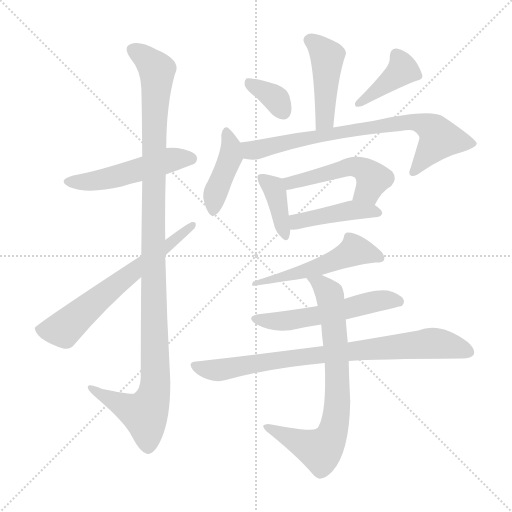
t = 0.00 s
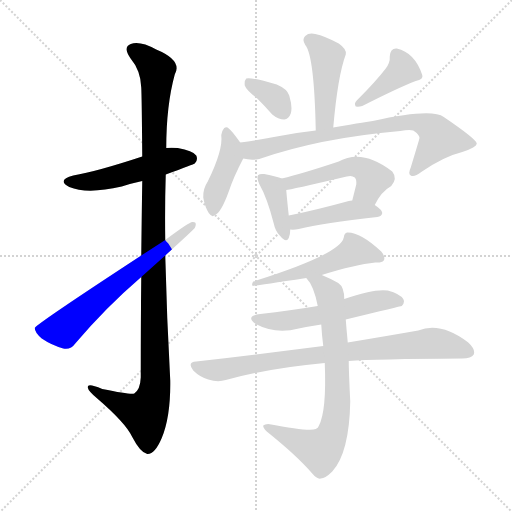
t = 2.15 s
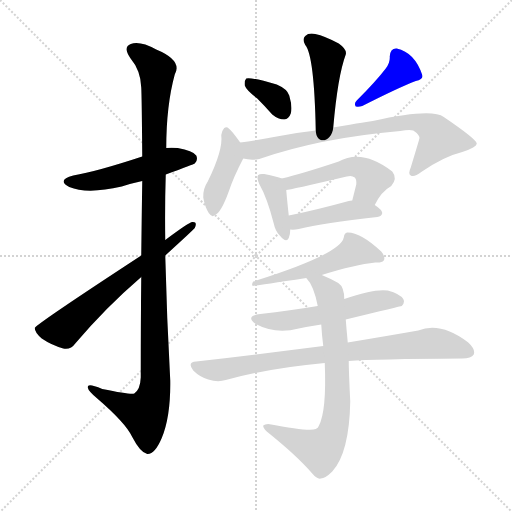
t = 4.29 s
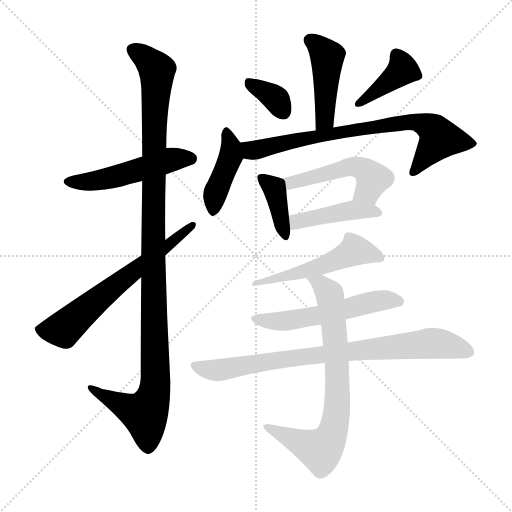
t = 6.44 s
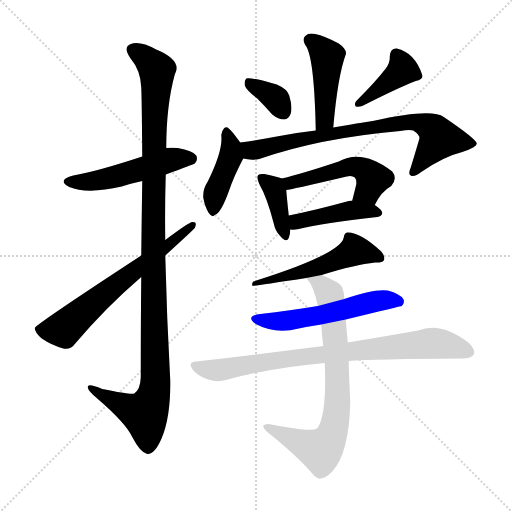
t = 8.58 s
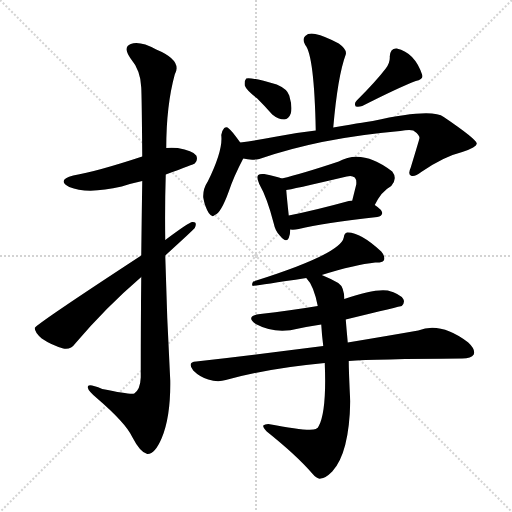
t = 10.73 s

The animated SVG that drew these frames (rendered in a browser with its animation timeline set to each time). Animation: 15 CSS @keyframes rules; one cycle of 10.73 s.

<svg version="1.1" viewBox="0 0 1024 1024" xmlns="http://www.w3.org/2000/svg">
  <g stroke="lightgray" stroke-dasharray="1,1" stroke-width="1" transform="scale(4, 4)">
    <line x1="0" y1="0" x2="256" y2="256"></line>
    <line x1="256" y1="0" x2="0" y2="256"></line>
    <line x1="128" y1="0" x2="128" y2="256"></line>
    <line x1="0" y1="128" x2="256" y2="128"></line>
  </g>
<g transform="scale(1, -1) translate(0, -900)">
   <style type="text/css">
    @keyframes keyframes0 {
      from {
       stroke: blue;
       stroke-dashoffset: 506;
       stroke-width: 128;
       }
       62% {
       animation-timing-function: step-end;
       stroke: blue;
       stroke-dashoffset: 0;
       stroke-width: 128;
       }
       to {
       stroke: black;
       stroke-width: 1024;
       }
       }
       #make-me-a-hanzi-animation-0 {
         animation: keyframes0 0.661784s both;
         animation-delay: 0.000000s;
         animation-timing-function: linear;
       }
    @keyframes keyframes1 {
      from {
       stroke: blue;
       stroke-dashoffset: 1127;
       stroke-width: 128;
       }
       79% {
       animation-timing-function: step-end;
       stroke: blue;
       stroke-dashoffset: 0;
       stroke-width: 128;
       }
       to {
       stroke: black;
       stroke-width: 1024;
       }
       }
       #make-me-a-hanzi-animation-1 {
         animation: keyframes1 1.167155s both;
         animation-delay: 0.661784s;
         animation-timing-function: linear;
       }
    @keyframes keyframes2 {
      from {
       stroke: blue;
       stroke-dashoffset: 639;
       stroke-width: 128;
       }
       68% {
       animation-timing-function: step-end;
       stroke: blue;
       stroke-dashoffset: 0;
       stroke-width: 128;
       }
       to {
       stroke: black;
       stroke-width: 1024;
       }
       }
       #make-me-a-hanzi-animation-2 {
         animation: keyframes2 0.770020s both;
         animation-delay: 1.828939s;
         animation-timing-function: linear;
       }
    @keyframes keyframes3 {
      from {
       stroke: blue;
       stroke-dashoffset: 445;
       stroke-width: 128;
       }
       59% {
       animation-timing-function: step-end;
       stroke: blue;
       stroke-dashoffset: 0;
       stroke-width: 128;
       }
       to {
       stroke: black;
       stroke-width: 1024;
       }
       }
       #make-me-a-hanzi-animation-3 {
         animation: keyframes3 0.612142s both;
         animation-delay: 2.598958s;
         animation-timing-function: linear;
       }
    @keyframes keyframes4 {
      from {
       stroke: blue;
       stroke-dashoffset: 350;
       stroke-width: 128;
       }
       53% {
       animation-timing-function: step-end;
       stroke: blue;
       stroke-dashoffset: 0;
       stroke-width: 128;
       }
       to {
       stroke: black;
       stroke-width: 1024;
       }
       }
       #make-me-a-hanzi-animation-4 {
         animation: keyframes4 0.534831s both;
         animation-delay: 3.211100s;
         animation-timing-function: linear;
       }
    @keyframes keyframes5 {
      from {
       stroke: blue;
       stroke-dashoffset: 400;
       stroke-width: 128;
       }
       57% {
       animation-timing-function: step-end;
       stroke: blue;
       stroke-dashoffset: 0;
       stroke-width: 128;
       }
       to {
       stroke: black;
       stroke-width: 1024;
       }
       }
       #make-me-a-hanzi-animation-5 {
         animation: keyframes5 0.575521s both;
         animation-delay: 3.745931s;
         animation-timing-function: linear;
       }
    @keyframes keyframes6 {
      from {
       stroke: blue;
       stroke-dashoffset: 417;
       stroke-width: 128;
       }
       58% {
       animation-timing-function: step-end;
       stroke: blue;
       stroke-dashoffset: 0;
       stroke-width: 128;
       }
       to {
       stroke: black;
       stroke-width: 1024;
       }
       }
       #make-me-a-hanzi-animation-6 {
         animation: keyframes6 0.589355s both;
         animation-delay: 4.321452s;
         animation-timing-function: linear;
       }
    @keyframes keyframes7 {
      from {
       stroke: blue;
       stroke-dashoffset: 757;
       stroke-width: 128;
       }
       71% {
       animation-timing-function: step-end;
       stroke: blue;
       stroke-dashoffset: 0;
       stroke-width: 128;
       }
       to {
       stroke: black;
       stroke-width: 1024;
       }
       }
       #make-me-a-hanzi-animation-7 {
         animation: keyframes7 0.866048s both;
         animation-delay: 4.910807s;
         animation-timing-function: linear;
       }
    @keyframes keyframes8 {
      from {
       stroke: blue;
       stroke-dashoffset: 384;
       stroke-width: 128;
       }
       56% {
       animation-timing-function: step-end;
       stroke: blue;
       stroke-dashoffset: 0;
       stroke-width: 128;
       }
       to {
       stroke: black;
       stroke-width: 1024;
       }
       }
       #make-me-a-hanzi-animation-8 {
         animation: keyframes8 0.562500s both;
         animation-delay: 5.776855s;
         animation-timing-function: linear;
       }
    @keyframes keyframes9 {
      from {
       stroke: blue;
       stroke-dashoffset: 498;
       stroke-width: 128;
       }
       62% {
       animation-timing-function: step-end;
       stroke: blue;
       stroke-dashoffset: 0;
       stroke-width: 128;
       }
       to {
       stroke: black;
       stroke-width: 1024;
       }
       }
       #make-me-a-hanzi-animation-9 {
         animation: keyframes9 0.655273s both;
         animation-delay: 6.339355s;
         animation-timing-function: linear;
       }
    @keyframes keyframes10 {
      from {
       stroke: blue;
       stroke-dashoffset: 433;
       stroke-width: 128;
       }
       58% {
       animation-timing-function: step-end;
       stroke: blue;
       stroke-dashoffset: 0;
       stroke-width: 128;
       }
       to {
       stroke: black;
       stroke-width: 1024;
       }
       }
       #make-me-a-hanzi-animation-10 {
         animation: keyframes10 0.602376s both;
         animation-delay: 6.994629s;
         animation-timing-function: linear;
       }
    @keyframes keyframes11 {
      from {
       stroke: blue;
       stroke-dashoffset: 518;
       stroke-width: 128;
       }
       63% {
       animation-timing-function: step-end;
       stroke: blue;
       stroke-dashoffset: 0;
       stroke-width: 128;
       }
       to {
       stroke: black;
       stroke-width: 1024;
       }
       }
       #make-me-a-hanzi-animation-11 {
         animation: keyframes11 0.671549s both;
         animation-delay: 7.597005s;
         animation-timing-function: linear;
       }
    @keyframes keyframes12 {
      from {
       stroke: blue;
       stroke-dashoffset: 548;
       stroke-width: 128;
       }
       64% {
       animation-timing-function: step-end;
       stroke: blue;
       stroke-dashoffset: 0;
       stroke-width: 128;
       }
       to {
       stroke: black;
       stroke-width: 1024;
       }
       }
       #make-me-a-hanzi-animation-12 {
         animation: keyframes12 0.695964s both;
         animation-delay: 8.268555s;
         animation-timing-function: linear;
       }
    @keyframes keyframes13 {
      from {
       stroke: blue;
       stroke-dashoffset: 810;
       stroke-width: 128;
       }
       73% {
       animation-timing-function: step-end;
       stroke: blue;
       stroke-dashoffset: 0;
       stroke-width: 128;
       }
       to {
       stroke: black;
       stroke-width: 1024;
       }
       }
       #make-me-a-hanzi-animation-13 {
         animation: keyframes13 0.909180s both;
         animation-delay: 8.964518s;
         animation-timing-function: linear;
       }
    @keyframes keyframes14 {
      from {
       stroke: blue;
       stroke-dashoffset: 744;
       stroke-width: 128;
       }
       71% {
       animation-timing-function: step-end;
       stroke: blue;
       stroke-dashoffset: 0;
       stroke-width: 128;
       }
       to {
       stroke: black;
       stroke-width: 1024;
       }
       }
       #make-me-a-hanzi-animation-14 {
         animation: keyframes14 0.855469s both;
         animation-delay: 9.873698s;
         animation-timing-function: linear;
       }
</style>
<path d="M 331.5 551.0 Q 388.5 572.0 389.5 573.0 Q 396.5 580.0 392.5 589.0 Q 385.5 599.0 355.5 604.0 Q 342.5 605.0 332.5 604.0 L 284.5 587.0 Q 193.5 557.0 146.5 549.0 Q 112.5 540.0 138.5 526.0 Q 174.5 511.0 243.5 527.0 Q 261.5 533.0 284.5 538.0 L 331.5 551.0 Z" fill="lightgray"></path> 
<path d="M 282.5 346.0 Q 281.5 258.0 281.5 145.0 Q 280.5 121.0 268.5 113.0 Q 262.5 110.0 204.5 122.0 Q 173.5 135.0 175.5 125.0 Q 176.5 118.0 194.5 103.0 Q 251.5 54.0 264.5 26.0 Q 280.5 -5.0 294.5 -8.0 Q 309.5 -9.0 323.5 24.0 Q 341.5 67.0 340.5 139.0 Q 333.5 265.0 330.5 389.0 L 330.5 420.0 Q 329.5 487.0 331.5 551.0 L 332.5 604.0 Q 332.5 689.0 349.5 751.0 Q 365.5 779.0 312.5 801.0 Q 279.5 819.0 261.5 812.0 Q 245.5 806.0 260.5 784.0 Q 281.5 759.0 282.5 725.0 Q 283.5 709.0 284.5 587.0 L 284.5 538.0 Q 283.5 475.0 282.5 389.0 L 282.5 346.0 Z" fill="lightgray"></path> 
<path d="M 282.5 389.0 Q 71.5 251.0 69.5 244.0 Q 69.5 235.0 83.5 223.0 Q 102.5 210.0 126.5 203.0 Q 141.5 200.0 150.5 213.0 Q 211.5 285.0 282.5 346.0 L 330.5 389.0 Q 387.5 441.0 389.5 444.0 Q 395.5 457.0 384.5 456.0 Q 378.5 456.0 330.5 420.0 L 282.5 389.0 Z" fill="lightgray"></path> 
<path d="M 666.5 645.0 Q 675.5 748.0 691.5 791.0 Q 694.5 801.0 677.5 813.0 Q 649.5 828.0 630.5 832.0 Q 617.5 835.0 610.5 828.0 Q 603.5 822.0 610.5 810.0 Q 628.5 789.0 631.5 639.0 C 632.5 609.0 663.5 615.0 666.5 645.0 Z" fill="lightgray"></path> 
<path d="M 514.5 703.0 Q 529.5 688.0 544.5 671.0 Q 556.5 661.0 568.5 661.0 Q 577.5 662.0 581.5 673.0 Q 585.5 685.0 578.5 709.0 Q 574.5 722.0 553.5 731.0 Q 501.5 746.0 492.5 743.0 Q 488.5 739.0 489.5 729.0 Q 492.5 720.0 514.5 703.0 Z" fill="lightgray"></path> 
<path d="M 771.5 763.0 Q 752.5 738.0 713.5 699.0 Q 707.5 693.0 711.5 687.0 Q 717.5 686.0 724.5 688.0 Q 797.5 725.0 831.5 738.0 Q 847.5 741.0 844.5 750.0 Q 829.5 795.0 793.5 803.0 Q 780.5 804.0 779.5 787.0 Q 780.5 775.0 771.5 763.0 Z" fill="lightgray"></path> 
<path d="M 480.5 615.0 Q 462.5 640.0 457.5 643.0 Q 453.5 647.0 448.5 644.0 Q 444.5 640.0 442.5 630.0 Q 446.5 600.0 415.5 537.0 Q 405.5 522.0 406.5 505.0 Q 409.5 487.0 417.5 474.0 Q 424.5 464.0 429.5 470.0 Q 441.5 473.0 457.5 517.0 Q 467.5 547.0 486.5 583.0 C 493.5 597.0 493.5 597.0 480.5 615.0 Z" fill="lightgray"></path> 
<path d="M 486.5 583.0 Q 501.5 579.0 518.5 582.0 Q 639.5 624.0 800.5 638.0 Q 818.5 641.0 826.5 639.0 Q 841.5 629.0 838.5 622.0 Q 838.5 621.0 821.5 565.0 Q 815.5 552.0 821.5 549.0 Q 828.5 545.0 842.5 556.0 Q 887.5 587.0 924.5 596.0 Q 954.5 606.0 953.5 613.0 Q 952.5 622.0 887.5 666.0 Q 863.5 684.0 745.5 658.0 Q 741.5 658.0 666.5 645.0 L 631.5 639.0 Q 594.5 635.0 553.5 627.0 Q 516.5 620.0 480.5 615.0 C 450.5 611.0 456.5 587.0 486.5 583.0 Z" fill="lightgray"></path> 
<path d="M 563.5 543.0 Q 554.5 547.0 528.5 552.0 Q 519.5 553.0 516.5 550.0 Q 512.5 546.0 518.5 532.0 Q 534.5 504.0 547.5 453.0 Q 550.5 438.0 559.5 429.0 Q 572.5 413.0 577.5 424.0 Q 580.5 431.0 580.5 441.0 L 577.5 469.0 Q 573.5 506.0 572.5 520.0 C 570.5 540.0 570.5 540.0 563.5 543.0 Z" fill="lightgray"></path> 
<path d="M 749.5 490.0 Q 762.5 517.0 782.5 528.0 Q 795.5 543.0 784.5 557.0 Q 724.5 603.0 677.5 577.0 Q 605.5 553.0 563.5 543.0 C 534.5 536.0 542.5 515.0 572.5 520.0 Q 578.5 520.0 693.5 547.0 Q 703.5 550.0 709.5 545.0 Q 713.5 541.0 712.5 531.0 Q 708.5 515.0 704.5 499.0 C 697.5 470.0 735.5 463.0 749.5 490.0 Z" fill="lightgray"></path> 
<path d="M 580.5 441.0 Q 587.5 440.0 597.5 442.0 Q 646.5 454.0 754.5 466.0 Q 763.5 467.0 764.5 474.0 Q 764.5 480.0 749.5 490.0 L 704.5 499.0 Q 700.5 499.0 697.5 498.0 Q 628.5 479.0 577.5 469.0 C 548.5 463.0 550.5 443.0 580.5 441.0 Z" fill="lightgray"></path> 
<path d="M 643.5 350.0 Q 710.5 371.0 750.5 375.0 Q 763.5 374.0 767.5 379.0 Q 771.5 386.0 762.5 397.0 Q 720.5 436.0 694.5 435.0 Q 688.5 434.0 687.5 425.0 Q 681.5 392.0 506.5 337.0 Q 502.5 331.0 505.5 328.0 Q 508.5 328.0 612.5 344.0 L 643.5 350.0 Z" fill="lightgray"></path> 
<path d="M 691.5 261.0 Q 802.5 288.0 803.5 288.0 Q 810.5 295.0 806.5 302.0 Q 800.5 312.0 775.5 319.0 Q 748.5 323.0 688.5 302.0 L 635.5 288.0 Q 581.5 279.0 520.5 272.0 Q 489.5 268.0 511.5 252.0 Q 550.5 231.0 597.5 243.0 Q 616.5 247.0 642.5 251.0 L 691.5 261.0 Z" fill="lightgray"></path> 
<path d="M 697.5 178.0 Q 748.5 182.0 924.5 183.0 Q 942.5 183.0 947.5 191.0 Q 951.5 201.0 936.5 215.0 Q 881.5 257.0 836.5 239.0 Q 779.5 229.0 695.5 215.0 L 646.5 208.0 Q 529.5 193.0 392.5 177.0 Q 373.5 176.0 386.5 159.0 Q 399.5 146.0 416.5 141.0 Q 435.5 135.0 451.5 140.0 Q 539.5 164.0 649.5 174.0 L 697.5 178.0 Z" fill="lightgray"></path> 
<path d="M 649.5 174.0 Q 653.5 78.0 637.5 48.0 Q 636.5 44.0 631.5 42.0 Q 619.5 36.0 536.5 52.0 Q 529.5 52.0 526.5 49.0 Q 525.5 45.0 533.5 37.0 Q 593.5 -11.0 624.5 -47.0 Q 634.5 -59.0 641.5 -57.0 Q 650.5 -57.0 664.5 -43.0 Q 698.5 -6.0 700.5 97.0 Q 697.5 157.0 697.5 178.0 L 695.5 215.0 Q 692.5 248.0 691.5 261.0 L 688.5 302.0 Q 688.5 326.0 676.5 334.0 Q 658.5 344.0 643.5 350.0 C 616.5 362.0 595.5 368.0 612.5 344.0 Q 627.5 329.0 635.5 288.0 L 642.5 251.0 Q 643.5 232.0 646.5 208.0 L 649.5 174.0 Z" fill="lightgray"></path> 
      <clipPath id="make-me-a-hanzi-clip-0">
      <path d="M 331.5 551.0 Q 388.5 572.0 389.5 573.0 Q 396.5 580.0 392.5 589.0 Q 385.5 599.0 355.5 604.0 Q 342.5 605.0 332.5 604.0 L 284.5 587.0 Q 193.5 557.0 146.5 549.0 Q 112.5 540.0 138.5 526.0 Q 174.5 511.0 243.5 527.0 Q 261.5 533.0 284.5 538.0 L 331.5 551.0 Z" fill="lightgray"></path>
      </clipPath>
      <path clip-path="url(#make-me-a-hanzi-clip-0)" d="M 139.5 538.0 L 158.5 535.0 L 210.5 542.0 L 348.5 582.0 L 383.5 581.0 " fill="none" id="make-me-a-hanzi-animation-0" stroke-dasharray="378 756" stroke-linecap="round"></path>

      <clipPath id="make-me-a-hanzi-clip-1">
      <path d="M 282.5 346.0 Q 281.5 258.0 281.5 145.0 Q 280.5 121.0 268.5 113.0 Q 262.5 110.0 204.5 122.0 Q 173.5 135.0 175.5 125.0 Q 176.5 118.0 194.5 103.0 Q 251.5 54.0 264.5 26.0 Q 280.5 -5.0 294.5 -8.0 Q 309.5 -9.0 323.5 24.0 Q 341.5 67.0 340.5 139.0 Q 333.5 265.0 330.5 389.0 L 330.5 420.0 Q 329.5 487.0 331.5 551.0 L 332.5 604.0 Q 332.5 689.0 349.5 751.0 Q 365.5 779.0 312.5 801.0 Q 279.5 819.0 261.5 812.0 Q 245.5 806.0 260.5 784.0 Q 281.5 759.0 282.5 725.0 Q 283.5 709.0 284.5 587.0 L 284.5 538.0 Q 283.5 475.0 282.5 389.0 L 282.5 346.0 Z" fill="lightgray"></path>
      </clipPath>
      <path clip-path="url(#make-me-a-hanzi-clip-1)" d="M 268.5 798.0 L 309.5 767.0 L 314.5 753.0 L 306.5 505.0 L 310.5 130.0 L 304.5 100.0 L 289.5 72.0 L 181.5 123.0 " fill="none" id="make-me-a-hanzi-animation-1" stroke-dasharray="999 1998" stroke-linecap="round"></path>

      <clipPath id="make-me-a-hanzi-clip-2">
      <path d="M 282.5 389.0 Q 71.5 251.0 69.5 244.0 Q 69.5 235.0 83.5 223.0 Q 102.5 210.0 126.5 203.0 Q 141.5 200.0 150.5 213.0 Q 211.5 285.0 282.5 346.0 L 330.5 389.0 Q 387.5 441.0 389.5 444.0 Q 395.5 457.0 384.5 456.0 Q 378.5 456.0 330.5 420.0 L 282.5 389.0 Z" fill="lightgray"></path>
      </clipPath>
      <path clip-path="url(#make-me-a-hanzi-clip-2)" d="M 75.5 241.0 L 127.5 241.0 L 216.5 320.0 L 384.5 449.0 " fill="none" id="make-me-a-hanzi-animation-2" stroke-dasharray="511 1022" stroke-linecap="round"></path>

      <clipPath id="make-me-a-hanzi-clip-3">
      <path d="M 666.5 645.0 Q 675.5 748.0 691.5 791.0 Q 694.5 801.0 677.5 813.0 Q 649.5 828.0 630.5 832.0 Q 617.5 835.0 610.5 828.0 Q 603.5 822.0 610.5 810.0 Q 628.5 789.0 631.5 639.0 C 632.5 609.0 663.5 615.0 666.5 645.0 Z" fill="lightgray"></path>
      </clipPath>
      <path clip-path="url(#make-me-a-hanzi-clip-3)" d="M 620.5 819.0 L 654.5 786.0 L 649.5 661.0 L 635.5 652.0 " fill="none" id="make-me-a-hanzi-animation-3" stroke-dasharray="317 634" stroke-linecap="round"></path>

      <clipPath id="make-me-a-hanzi-clip-4">
      <path d="M 514.5 703.0 Q 529.5 688.0 544.5 671.0 Q 556.5 661.0 568.5 661.0 Q 577.5 662.0 581.5 673.0 Q 585.5 685.0 578.5 709.0 Q 574.5 722.0 553.5 731.0 Q 501.5 746.0 492.5 743.0 Q 488.5 739.0 489.5 729.0 Q 492.5 720.0 514.5 703.0 Z" fill="lightgray"></path>
      </clipPath>
      <path clip-path="url(#make-me-a-hanzi-clip-4)" d="M 496.5 735.0 L 553.5 701.0 L 566.5 677.0 " fill="none" id="make-me-a-hanzi-animation-4" stroke-dasharray="222 444" stroke-linecap="round"></path>

      <clipPath id="make-me-a-hanzi-clip-5">
      <path d="M 771.5 763.0 Q 752.5 738.0 713.5 699.0 Q 707.5 693.0 711.5 687.0 Q 717.5 686.0 724.5 688.0 Q 797.5 725.0 831.5 738.0 Q 847.5 741.0 844.5 750.0 Q 829.5 795.0 793.5 803.0 Q 780.5 804.0 779.5 787.0 Q 780.5 775.0 771.5 763.0 Z" fill="lightgray"></path>
      </clipPath>
      <path clip-path="url(#make-me-a-hanzi-clip-5)" d="M 792.5 790.0 L 805.5 760.0 L 717.5 692.0 " fill="none" id="make-me-a-hanzi-animation-5" stroke-dasharray="272 544" stroke-linecap="round"></path>

      <clipPath id="make-me-a-hanzi-clip-6">
      <path d="M 480.5 615.0 Q 462.5 640.0 457.5 643.0 Q 453.5 647.0 448.5 644.0 Q 444.5 640.0 442.5 630.0 Q 446.5 600.0 415.5 537.0 Q 405.5 522.0 406.5 505.0 Q 409.5 487.0 417.5 474.0 Q 424.5 464.0 429.5 470.0 Q 441.5 473.0 457.5 517.0 Q 467.5 547.0 486.5 583.0 C 493.5 597.0 493.5 597.0 480.5 615.0 Z" fill="lightgray"></path>
      </clipPath>
      <path clip-path="url(#make-me-a-hanzi-clip-6)" d="M 451.5 634.0 L 461.5 612.0 L 460.5 585.0 L 429.5 509.0 L 426.5 481.0 " fill="none" id="make-me-a-hanzi-animation-6" stroke-dasharray="289 578" stroke-linecap="round"></path>

      <clipPath id="make-me-a-hanzi-clip-7">
      <path d="M 486.5 583.0 Q 501.5 579.0 518.5 582.0 Q 639.5 624.0 800.5 638.0 Q 818.5 641.0 826.5 639.0 Q 841.5 629.0 838.5 622.0 Q 838.5 621.0 821.5 565.0 Q 815.5 552.0 821.5 549.0 Q 828.5 545.0 842.5 556.0 Q 887.5 587.0 924.5 596.0 Q 954.5 606.0 953.5 613.0 Q 952.5 622.0 887.5 666.0 Q 863.5 684.0 745.5 658.0 Q 741.5 658.0 666.5 645.0 L 631.5 639.0 Q 594.5 635.0 553.5 627.0 Q 516.5 620.0 480.5 615.0 C 450.5 611.0 456.5 587.0 486.5 583.0 Z" fill="lightgray"></path>
      </clipPath>
      <path clip-path="url(#make-me-a-hanzi-clip-7)" d="M 488.5 611.0 L 497.5 602.0 L 510.5 600.0 L 671.5 632.0 L 679.5 638.0 L 687.5 635.0 L 784.5 653.0 L 840.5 654.0 L 863.5 644.0 L 879.5 623.0 L 826.5 555.0 " fill="none" id="make-me-a-hanzi-animation-7" stroke-dasharray="629 1258" stroke-linecap="round"></path>

      <clipPath id="make-me-a-hanzi-clip-8">
      <path d="M 563.5 543.0 Q 554.5 547.0 528.5 552.0 Q 519.5 553.0 516.5 550.0 Q 512.5 546.0 518.5 532.0 Q 534.5 504.0 547.5 453.0 Q 550.5 438.0 559.5 429.0 Q 572.5 413.0 577.5 424.0 Q 580.5 431.0 580.5 441.0 L 577.5 469.0 Q 573.5 506.0 572.5 520.0 C 570.5 540.0 570.5 540.0 563.5 543.0 Z" fill="lightgray"></path>
      </clipPath>
      <path clip-path="url(#make-me-a-hanzi-clip-8)" d="M 523.5 545.0 L 550.5 518.0 L 569.5 430.0 " fill="none" id="make-me-a-hanzi-animation-8" stroke-dasharray="256 512" stroke-linecap="round"></path>

      <clipPath id="make-me-a-hanzi-clip-9">
      <path d="M 749.5 490.0 Q 762.5 517.0 782.5 528.0 Q 795.5 543.0 784.5 557.0 Q 724.5 603.0 677.5 577.0 Q 605.5 553.0 563.5 543.0 C 534.5 536.0 542.5 515.0 572.5 520.0 Q 578.5 520.0 693.5 547.0 Q 703.5 550.0 709.5 545.0 Q 713.5 541.0 712.5 531.0 Q 708.5 515.0 704.5 499.0 C 697.5 470.0 735.5 463.0 749.5 490.0 Z" fill="lightgray"></path>
      </clipPath>
      <path clip-path="url(#make-me-a-hanzi-clip-9)" d="M 570.5 539.0 L 580.5 534.0 L 690.5 565.0 L 714.5 566.0 L 734.5 556.0 L 745.5 541.0 L 736.5 519.0 L 713.5 503.0 " fill="none" id="make-me-a-hanzi-animation-9" stroke-dasharray="370 740" stroke-linecap="round"></path>

      <clipPath id="make-me-a-hanzi-clip-10">
      <path d="M 580.5 441.0 Q 587.5 440.0 597.5 442.0 Q 646.5 454.0 754.5 466.0 Q 763.5 467.0 764.5 474.0 Q 764.5 480.0 749.5 490.0 L 704.5 499.0 Q 700.5 499.0 697.5 498.0 Q 628.5 479.0 577.5 469.0 C 548.5 463.0 550.5 443.0 580.5 441.0 Z" fill="lightgray"></path>
      </clipPath>
      <path clip-path="url(#make-me-a-hanzi-clip-10)" d="M 584.5 449.0 L 594.5 457.0 L 693.5 479.0 L 756.5 474.0 " fill="none" id="make-me-a-hanzi-animation-10" stroke-dasharray="305 610" stroke-linecap="round"></path>

      <clipPath id="make-me-a-hanzi-clip-11">
      <path d="M 643.5 350.0 Q 710.5 371.0 750.5 375.0 Q 763.5 374.0 767.5 379.0 Q 771.5 386.0 762.5 397.0 Q 720.5 436.0 694.5 435.0 Q 688.5 434.0 687.5 425.0 Q 681.5 392.0 506.5 337.0 Q 502.5 331.0 505.5 328.0 Q 508.5 328.0 612.5 344.0 L 643.5 350.0 Z" fill="lightgray"></path>
      </clipPath>
      <path clip-path="url(#make-me-a-hanzi-clip-11)" d="M 768.25 387.0 L 511.5 334.0 " fill="none" id="make-me-a-hanzi-animation-11" stroke-dasharray="390 780" stroke-linecap="round"></path>

      <clipPath id="make-me-a-hanzi-clip-12">
      <path d="M 691.5 261.0 Q 802.5 288.0 803.5 288.0 Q 810.5 295.0 806.5 302.0 Q 800.5 312.0 775.5 319.0 Q 748.5 323.0 688.5 302.0 L 635.5 288.0 Q 581.5 279.0 520.5 272.0 Q 489.5 268.0 511.5 252.0 Q 550.5 231.0 597.5 243.0 Q 616.5 247.0 642.5 251.0 L 691.5 261.0 Z" fill="lightgray"></path>
      </clipPath>
      <path clip-path="url(#make-me-a-hanzi-clip-12)" d="M 513.5 263.0 L 572.5 258.0 L 700.5 282.0 L 737.5 295.0 L 769.5 300.0 L 800.5 296.0 " fill="none" id="make-me-a-hanzi-animation-12" stroke-dasharray="420 840" stroke-linecap="round"></path>

      <clipPath id="make-me-a-hanzi-clip-13">
      <path d="M 697.5 178.0 Q 748.5 182.0 924.5 183.0 Q 942.5 183.0 947.5 191.0 Q 951.5 201.0 936.5 215.0 Q 881.5 257.0 836.5 239.0 Q 779.5 229.0 695.5 215.0 L 646.5 208.0 Q 529.5 193.0 392.5 177.0 Q 373.5 176.0 386.5 159.0 Q 399.5 146.0 416.5 141.0 Q 435.5 135.0 451.5 140.0 Q 539.5 164.0 649.5 174.0 L 697.5 178.0 Z" fill="lightgray"></path>
      </clipPath>
      <path clip-path="url(#make-me-a-hanzi-clip-13)" d="M 390.5 168.0 L 441.5 160.0 L 611.5 188.0 L 859.5 214.0 L 901.5 209.0 L 937.5 196.0 " fill="none" id="make-me-a-hanzi-animation-13" stroke-dasharray="682 1364" stroke-linecap="round"></path>

      <clipPath id="make-me-a-hanzi-clip-14">
      <path d="M 649.5 174.0 Q 653.5 78.0 637.5 48.0 Q 636.5 44.0 631.5 42.0 Q 619.5 36.0 536.5 52.0 Q 529.5 52.0 526.5 49.0 Q 525.5 45.0 533.5 37.0 Q 593.5 -11.0 624.5 -47.0 Q 634.5 -59.0 641.5 -57.0 Q 650.5 -57.0 664.5 -43.0 Q 698.5 -6.0 700.5 97.0 Q 697.5 157.0 697.5 178.0 L 695.5 215.0 Q 692.5 248.0 691.5 261.0 L 688.5 302.0 Q 688.5 326.0 676.5 334.0 Q 658.5 344.0 643.5 350.0 C 616.5 362.0 595.5 368.0 612.5 344.0 Q 627.5 329.0 635.5 288.0 L 642.5 251.0 Q 643.5 232.0 646.5 208.0 L 649.5 174.0 Z" fill="lightgray"></path>
      </clipPath>
      <path clip-path="url(#make-me-a-hanzi-clip-14)" d="M 620.5 343.0 L 641.5 332.0 L 659.5 311.0 L 664.5 280.0 L 675.5 105.0 L 666.5 38.0 L 654.5 14.0 L 638.5 0.0 L 533.5 45.0 " fill="none" id="make-me-a-hanzi-animation-14" stroke-dasharray="616 1232" stroke-linecap="round"></path>

</g>
</svg>
